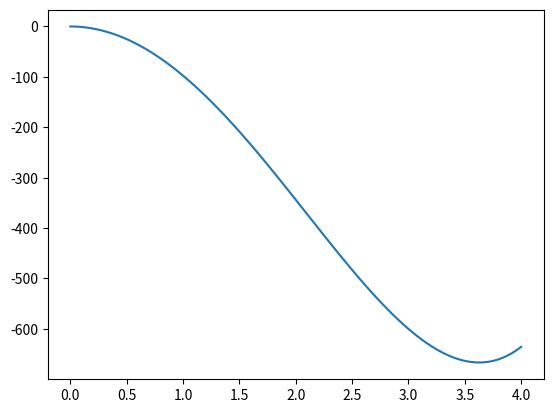

The script that saved this image:
import numpy as np
import matplotlib.pyplot as plt
from scipy.sparse import diags
from scipy.sparse.linalg import eigsh

# Physical parameters
alpha = 20  # Bifurcation parameter
L = 10  # Domain O = [0, L]

# Numerical parameters
N = 1000 # Number of grid points
K = 1  # Fourier series truncation
R = 2 * np.sqrt(alpha)  # Truncation of the real line for the Lebesgue integral
x = np.linspace(0, L, N) # Spatial domain grid
x_int = x[1:-1] # Interior points
dx = x[1] - x[0] # Mesh size

# First eigenfunction
lambda_1 = np.pow(np.pi / L, 2)
e_1 = np.sqrt(2.0 / L) * np.sin(np.pi * x_int / L)

# Orthonormal basis for H = L^2(O; R^2)
def e_(k):
    return np.sqrt(2.0 / L) * np.sin(k * np.pi * x / L)

# Eigenvalues of the orthonormal basis
def lambda_(k):
    return np.pow(k * np.pi / L, 2)

# Sample f from N(0, (-Delta)^-1) measure
def f_mc(xi):
    sample = np.zeros((2, len(x)))
    for k in range(1, K + 1):
        sample[0] += (xi[k - 1][0] / np.sqrt(lambda_(k))) * e_(k)
        sample[1] += (xi[k - 1][1] / np.sqrt(lambda_(k))) * e_(k)
    return sample

def potential(r):
    return (
            -alpha / (2 * lambda_1) * r ** 2
            + 3 / (8 * L * lambda_1 ** 2) * r ** 4
    )


def le_schrodinger_op(r):
    # Finite difference Laplacian
    main = -2 * np.ones(N - 2)
    off = np.ones(N - 3)
    delta = diags(
        [off, main, off],
        [-1, 0, 1],
        shape=(N - 2, N - 2)
    ) / dx ** 2

    # Schrodinger operator
    f_squared = (r ** 2 / lambda_1) * e_1 ** 2
    l_f = delta + diags(alpha - f_squared, 0)

    # Compute the largest eigenvalue of L_f
    return eigsh(l_f, k=1, which='LA', return_eigenvectors=False)[0]


# Integrands for the expectation
def numerator_integrand(r):
    return le_schrodinger_op(r) * np.exp(-0.5 * r ** 2 - 2 * potential(r))* r

def denominator_integrand(r):
    return np.exp(-0.5 * r**2 - 2 * potential(r)) * r

if __name__ == "__main__":
    r_values = np.linspace(0, 4, 100)

    lambda_values = np.array([
        le_schrodinger_op(r) for r in r_values
    ])
    plt.plot(r_values, potential(r_values))
    plt.savefig("le_schrodinger_op.png")
    # numerator = quad(
    #     numerator_integrand,
    #     0,
    #     2,
    #     limit=200
    # )[0]
    #
    # denominator = quad(
    #     denominator_integrand,
    #     0,
    #     2,
    #     limit=200
    # )[0]
    #
    # expectation = numerator / denominator
    # print(expectation)
